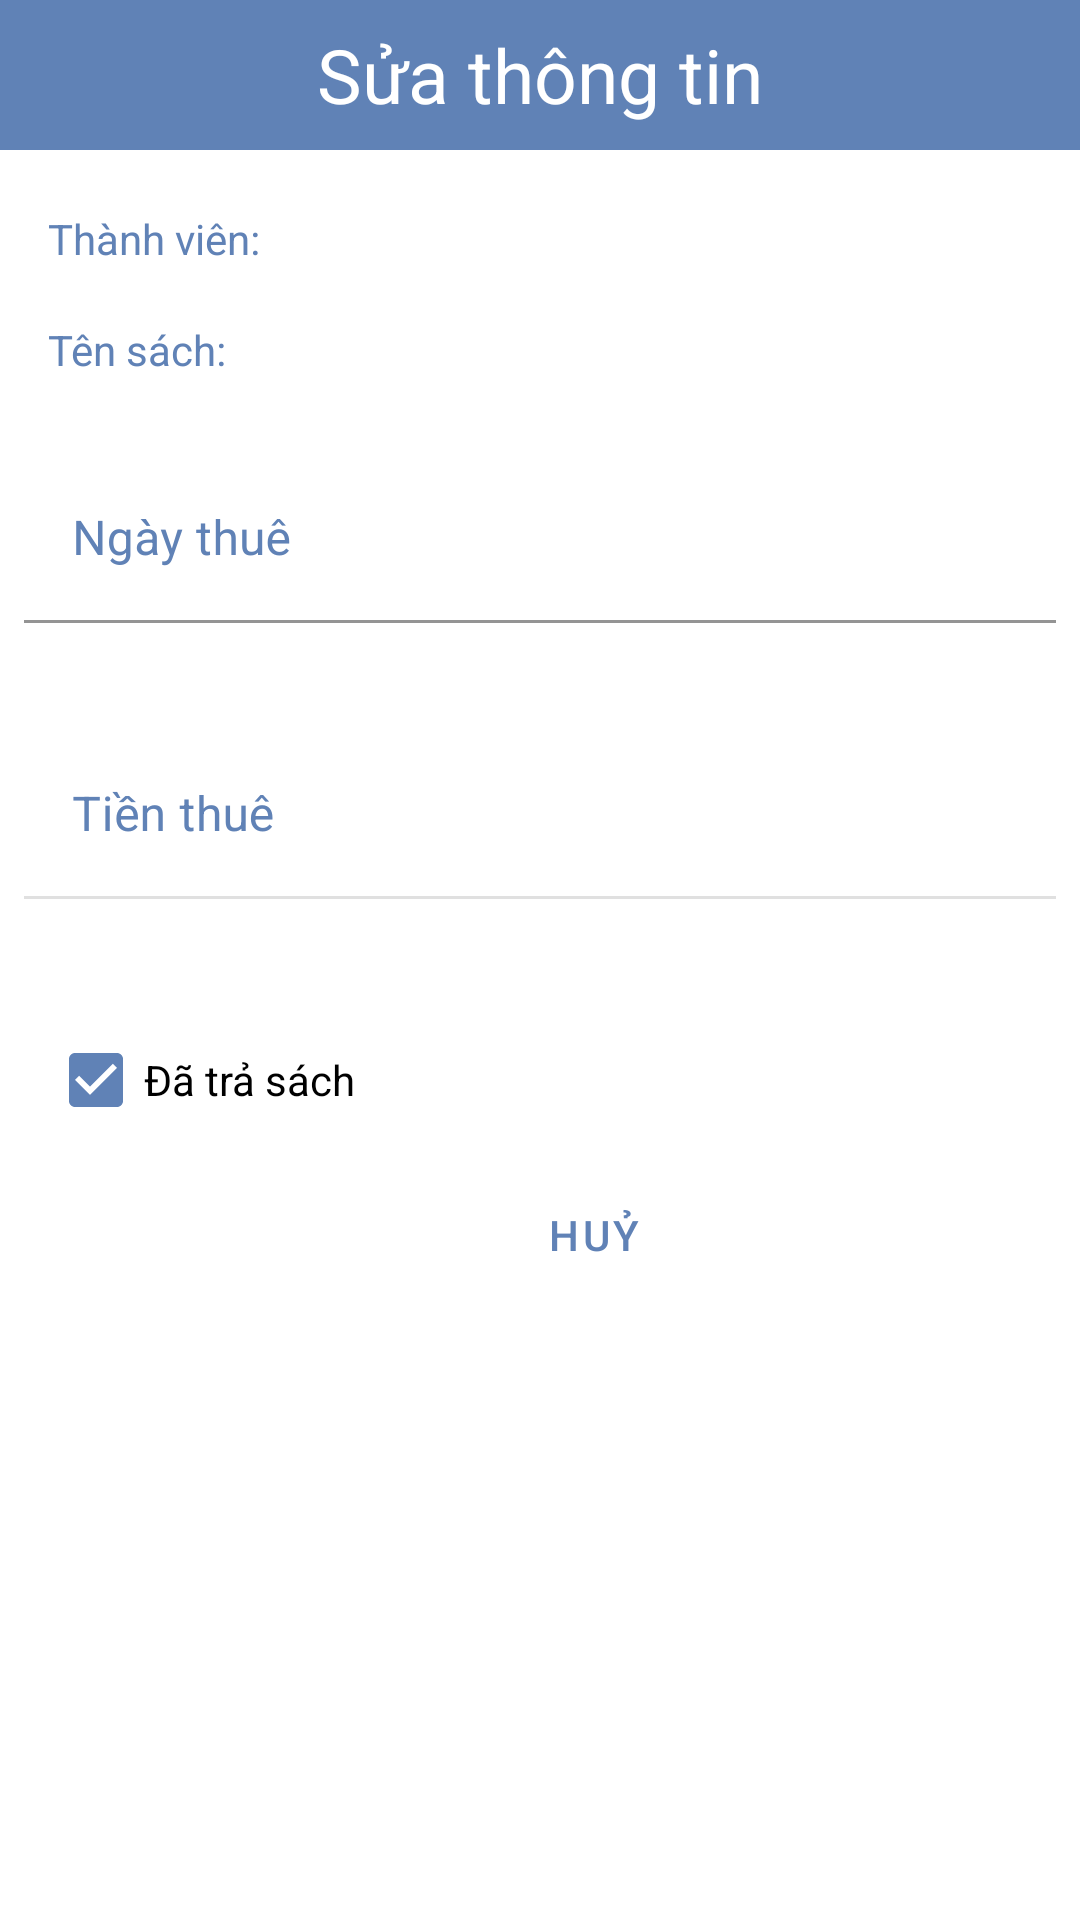

Layout XML and referenced resources for this Android screen:
<!-- AndroidManifest.xml: application theme Theme.AsmDuAnMau_hungnkph35189 -->
<!-- res/layout/dialog_update_phieu_muon.xml -->
<?xml version="1.0" encoding="utf-8"?>
<LinearLayout xmlns:android="http://schemas.android.com/apk/res/android"
    xmlns:app="http://schemas.android.com/apk/res-auto"
    android:orientation="vertical"
    android:layout_width="match_parent"
    android:layout_height="match_parent">
    <TextView
        android:layout_width="match_parent"
        android:layout_height="50dp"
        android:text="Sửa thông tin"
        android:gravity="center"
        android:textSize="25dp"
        android:background="@color/primary_color"
        android:textColor="@color/white"/>
    <TextView
        android:layout_marginLeft="16dp"
        android:layout_marginTop="20dp"
        android:layout_width="wrap_content"
        android:layout_height="wrap_content"
        android:textColor="@color/primary_color"
        android:text="Thành viên: "/>
    <Spinner
        android:layout_marginTop="8dp"
        android:layout_marginHorizontal="8dp"
        android:id="@+id/spn_thanh_vien_update_pm"
        android:layout_width="match_parent"
        android:background="@drawable/custom_spn"
        android:layout_height="wrap_content" />
    <TextView
        android:layout_marginLeft="16dp"
        android:layout_marginTop="10dp"
        android:layout_width="wrap_content"
        android:layout_height="wrap_content"
        android:textColor="@color/primary_color"
        android:text="Tên sách: "/>
    <Spinner
        android:background="@drawable/custom_spn"
        android:layout_marginTop="8dp"
        android:layout_marginHorizontal="8dp"
        android:id="@+id/spn_sach_frag_phieu_muon_update_pm"
        android:layout_width="match_parent"
        android:layout_height="wrap_content" />
    <com.google.android.material.textfield.TextInputLayout
        android:padding="8dp"
        android:layout_marginTop="10dp"
        android:layout_width="match_parent"
        android:layout_height="wrap_content"
        android:id="@+id/input_date_pm"
        android:hint="Ngày thuê"
        app:endIconMode="custom"
        app:endIconTint = "@color/primary_color"
        app:endIconDrawable = "@drawable/calendar"
        app:hintTextColor = "@color/primary_color"
        android:textColorHint = "@color/primary_color"
        app:boxStrokeColor = "@color/primary_color"
        app:errorEnabled="true">
        <com.google.android.material.textfield.TextInputEditText
            android:id="@+id/ed_ngay_thue_frag_pm_update_pm"
            android:layout_width="match_parent"
            android:layout_height="wrap_content"
            android:background="@color/white"
            />
    </com.google.android.material.textfield.TextInputLayout>

    <com.google.android.material.textfield.TextInputLayout
        android:padding="8dp"
        android:layout_width="match_parent"
        android:layout_height="wrap_content"
        app:errorEnabled="true"
        android:hint="Tiền thuê"
        android:enabled="false"
        app:endIconTint = "@color/primary_color"
        app:hintTextColor = "@color/primary_color"
        app:boxStrokeColor = "@color/primary_color"
        android:textColorHint = "@color/primary_color">
        <com.google.android.material.textfield.TextInputEditText
            android:id="@+id/ed_tien_thue_frag_pm_update_pm"
            android:inputType="number"
            android:layout_width="match_parent"
            android:layout_height="wrap_content"
            android:background="@color/white"
            android:textColor="@color/black"
            />
    </com.google.android.material.textfield.TextInputLayout>
    <CheckBox
        android:layout_marginLeft="16dp"
        android:layout_marginTop="8dp"
        android:layout_width="wrap_content"
        android:layout_height="wrap_content"
        android:checked="true"
        app:buttonTint = "@color/primary_color"
        android:id="@+id/chk_status_update_pm"
        android:text="Đã trả sách"/>
    <LinearLayout
        android:layout_marginLeft="15dp"
        android:layout_marginRight="15dp"
        android:layout_marginTop="10dp"
        android:layout_marginBottom="15dp"
        android:layout_width="match_parent"
        android:layout_height="wrap_content"
        android:gravity="right"
        android:orientation="horizontal">
        <Button
            android:layout_width="wrap_content"
            android:layout_height="35dp"
            android:layout_marginRight="15dp"
            android:textColor="@color/primary_color"
            app:backgroundTint="#c4c4c4"
            style="@style/Widget.MaterialComponents.Button.TextButton"
            android:background="@drawable/btn_aleart"
            android:id="@+id/btn_dialog_cancle_update_phieu_muon"
            android:text="Huỷ"/>

        <Button
            android:id="@+id/btn_dialog_update_phieu_muon"
            style="@style/Widget.MaterialComponents.Button.TextButton"
            android:layout_width="wrap_content"
            android:layout_height="35dp"
            android:background="@drawable/btn_aleart"
            android:text="Sửa"
            android:textColor="@color/white"
            app:backgroundTint="@color/primary_color" />
    </LinearLayout>
</LinearLayout>
<!-- resources referenced by this layout -->
<resources>
  <color name="black">#FF000000</color>
  <color name="primary_color">#6082B6</color>
  <color name="white">#FFFFFFFF</color>
  <!-- drawable custom_spn (drawable) -->
  <?xml version="1.0" encoding="utf-8"?>
  
  <shape xmlns:android="http://schemas.android.com/apk/res/android">
  
      <corners android:radius="10dp" />
      <stroke
          android:width="1dp"
          android:color="@color/primary_color" />
      <solid android:color="@color/white" />
  </shape>
  <style name="Theme.AsmDuAnMau_hungnkph35189" parent="Theme.MaterialComponents.DayNight.NoActionBar">
          
          <item name="colorPrimary">@color/purple_500</item>
          <item name="colorPrimaryVariant">@color/purple_700</item>
          <item name="colorOnPrimary">@color/white</item>
          
          <item name="colorSecondary">@color/teal_200</item>
          <item name="colorSecondaryVariant">@color/teal_700</item>
          <item name="colorOnSecondary">@color/black</item>
          
          <item name="android:statusBarColor">?attr/colorPrimaryVariant</item>
          
      </style>
  <color name="purple_500">#FF6200EE</color>
  <color name="purple_700">#FF3700B3</color>
  <color name="teal_200">#FF03DAC5</color>
  <color name="teal_700">#FF018786</color>
</resources>
